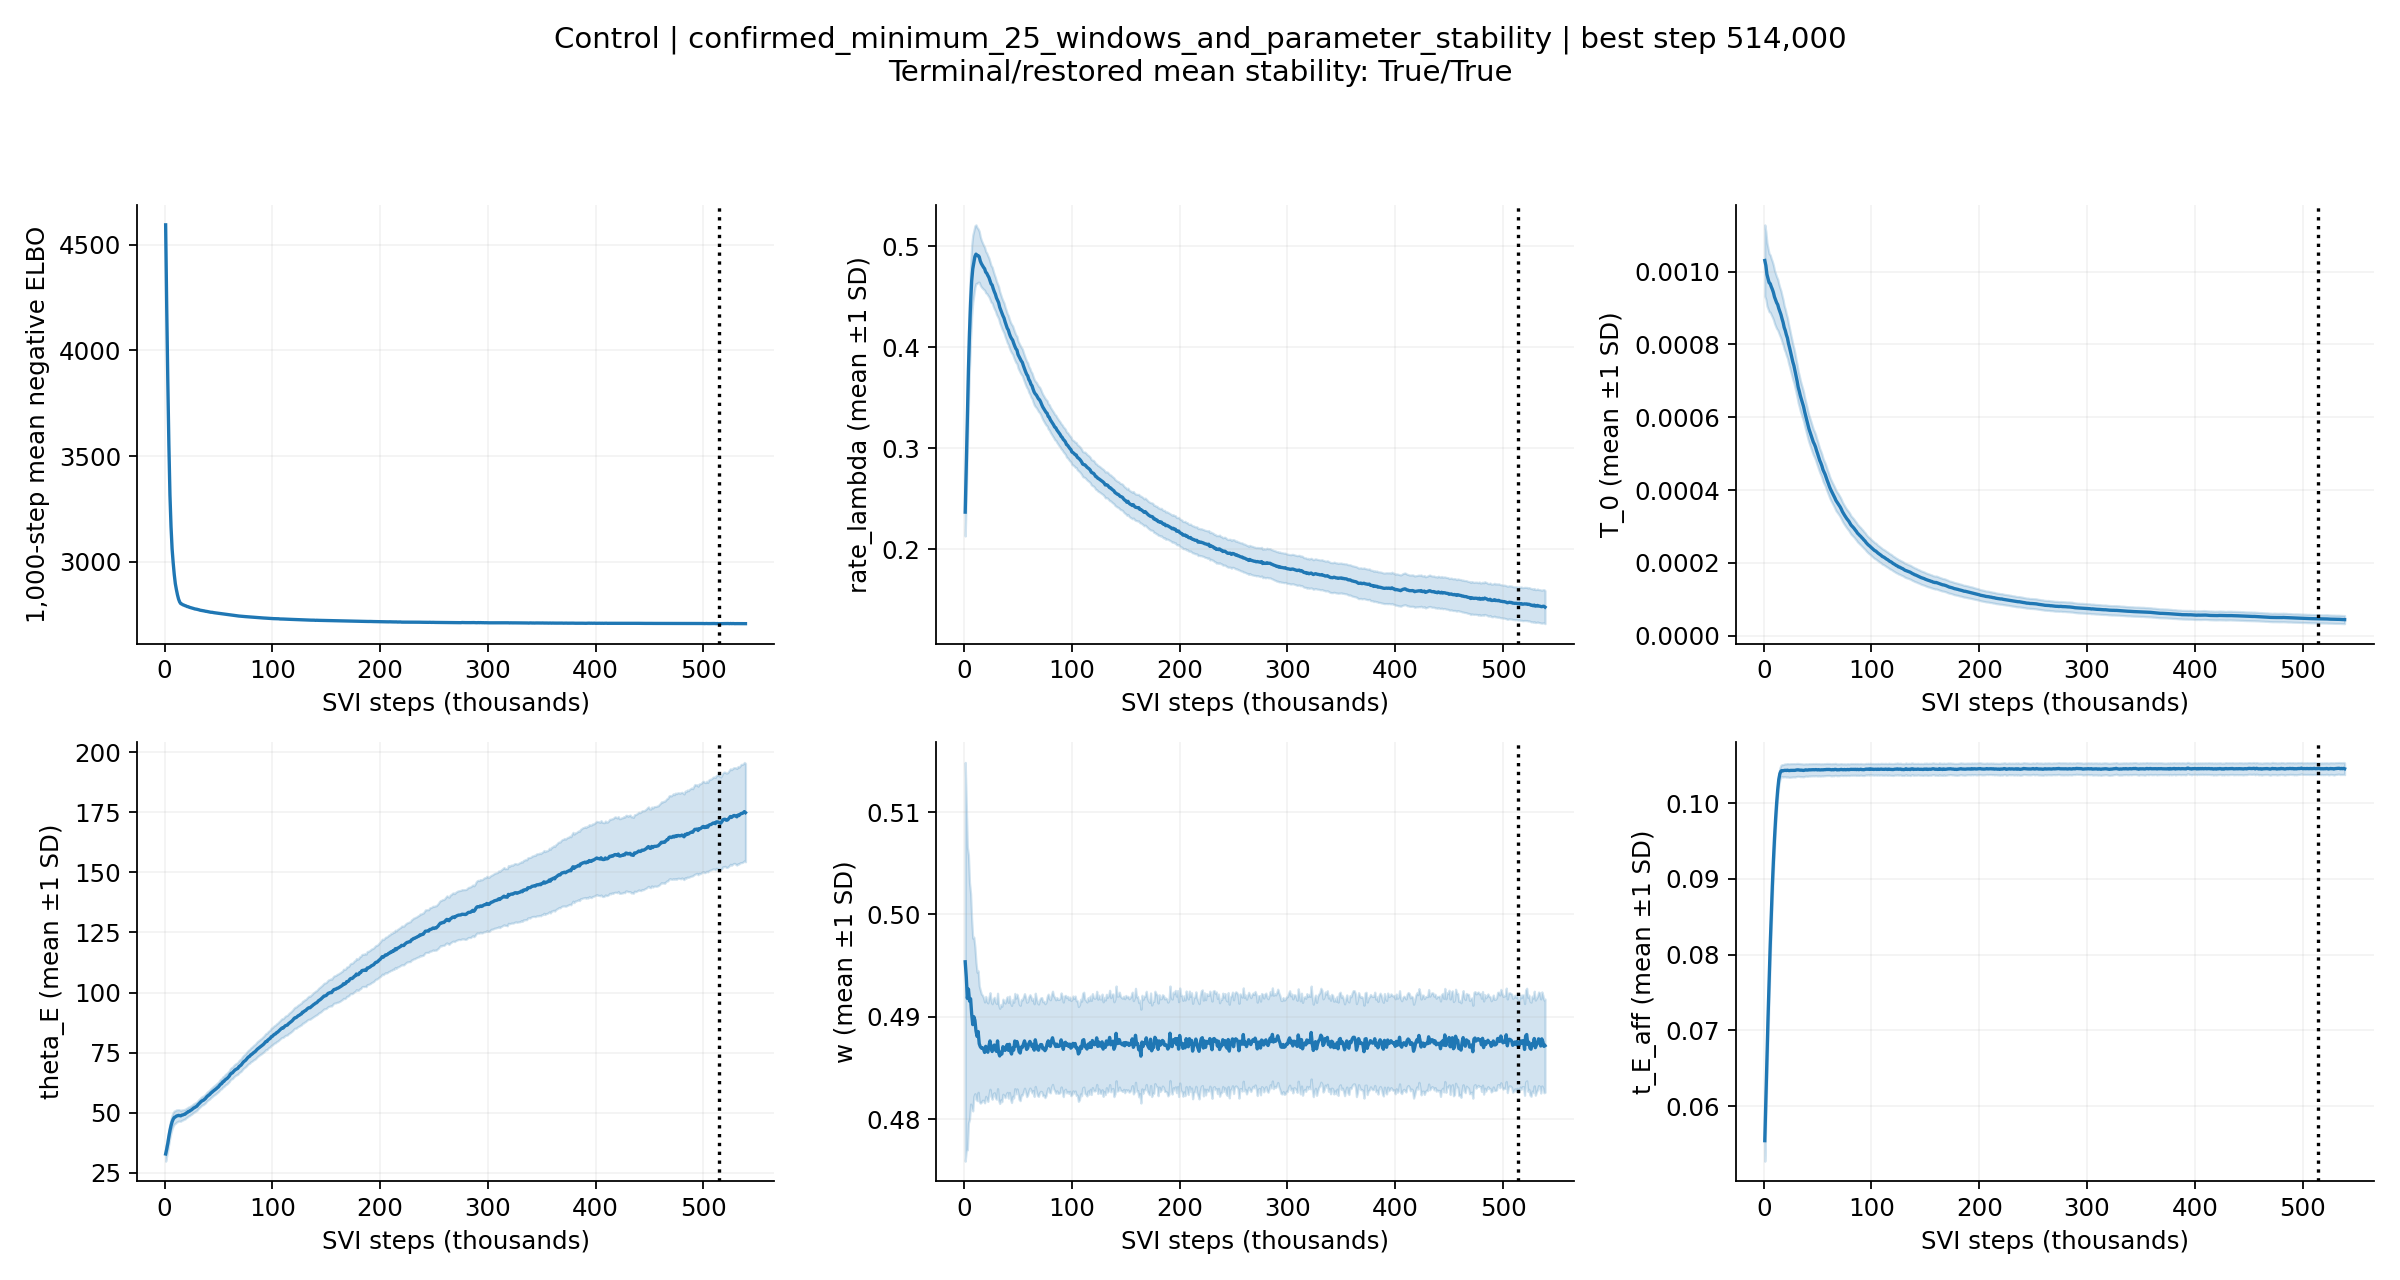

The file beside this chart, header and first rows:
step, mean_negative_elbo, best_loss, best_step, patience, updated_best, parameter_stable, maximum_mean_change_sd, elapsed_s, rate_lambda_mean, rate_lambda_sd, rate_lambda_change_sd, T_0_mean, T_0_sd, T_0_change_sd, theta_E_mean, theta_E_sd, theta_E_change_sd, w_mean, w_sd, w_change_sd, t_E_aff_mean, t_E_aff_sd, t_E_aff_change_sd
1000, 4594, 4594, 1000, 0, True, False, , 6.618, 0.2367, 0.02363, , 0.001031, 9.8026913347761e-05, , 32.86, 3.014, , 0.4954, 0.01949, , 0.05546, 0.002712, 
2000, 4204, 4204, 2000, 0, True, False, , 9.117, 0.2813, 0.02773, , 0.001017, 9.308420261063044e-05, , 34.92, 2.895, , 0.4939, 0.01692, , 0.06099, 0.002677, 
3000, 3858, 3858, 3000, 0, True, False, 4.204, 11.66, 0.3299, 0.03181, 3.943, 0.0009928, 8.706676005149504e-05, 0.4362, 37.22, 2.85, 1.527, 0.4918, 0.0148, 0.2418, 0.06641, 0.002605, 4.204
4000, 3556, 3556, 4000, 0, True, False, 4.253, 14.3, 0.378, 0.03481, 3.485, 0.0009811, 8.319860059120504e-05, 0.4316, 40.1, 2.869, 1.815, 0.4927, 0.01309, 0.1586, 0.07163, 0.002502, 4.253
5000, 3316, 3316, 5000, 0, True, False, 4.289, 16.84, 0.4153, 0.03623, 2.684, 0.0009697, 8.010522349947485e-05, 0.2875, 42.57, 2.879, 1.879, 0.4915, 0.01156, 0.1014, 0.07656, 0.002365, 4.289
6000, 3166, 3166, 6000, 0, True, False, 4.408, 19.3, 0.4439, 0.03597, 1.894, 0.0009673, 7.881679816607639e-05, 0.1745, 44.61, 2.861, 1.577, 0.4918, 0.01029, 0.1139, 0.08113, 0.002155, 4.408
7000, 3061, 3061, 7000, 0, True, False, 4.411, 21.97, 0.4656, 0.03519, 1.429, 0.0009588, 7.732419969667389e-05, 0.1412, 46.22, 2.847, 1.283, 0.4903, 0.009227, 0.1616, 0.0853, 0.001983, 4.411
8000, 2995, 2995, 8000, 0, True, False, 4.466, 24.25, 0.4774, 0.0334, 1.002, 0.0009517, 7.645977913963273e-05, 0.2043, 47.33, 2.807, 0.969, 0.4892, 0.008439, 0.2998, 0.08905, 0.001774, 4.466
9000, 2939, 2939, 9000, 0, True, False, 4.501, 26.52, 0.4834, 0.03186, 0.5585, 0.0009429, 7.480865695618674e-05, 0.2129, 48.03, 2.745, 0.6578, 0.49, 0.007777, 0.1336, 0.09238, 0.001573, 4.501
10000, 2896, 2896, 10000, 0, True, False, 4.536, 28.78, 0.4897, 0.03042, 0.4056, 0.0009307, 7.287540846464454e-05, 0.2878, 48.25, 2.666, 0.3476, 0.4896, 0.007166, 0.1077, 0.0953, 0.001377, 4.536
11000, 2868, 2868, 11000, 0, True, False, 4.54, 31.22, 0.492, 0.02897, 0.2986, 0.0009225, 7.217231280322993e-05, 0.282, 48.64, 2.581, 0.2363, 0.4886, 0.006682, 0.2063, 0.09783, 0.001199, 4.54
12000, 2843, 2843, 12000, 0, True, False, 4.469, 33.7, 0.4906, 0.02767, 0.08366, 0.0009148, 7.113639158972596e-05, 0.2248, 48.75, 2.473, 0.1995, 0.4881, 0.006276, 0.251, 0.09999, 0.001049, 4.469
13000, 2823, 2823, 13000, 0, True, False, 4.282, 36.12, 0.4906, 0.0264, 0.05316, 0.0009095, 6.990987082363522e-05, 0.1862, 48.91, 2.381, 0.1146, 0.4886, 0.005936, 0.09227, 0.1018, 0.0009207, 4.282
14000, 2810, 2810, 14000, 0, True, False, 3.792, 38.35, 0.4894, 0.02521, 0.0494, 0.0008989, 6.741977931553296e-05, 0.2348, 48.83, 2.331, 0.07071, 0.4874, 0.00565, 0.2109, 0.1031, 0.0008237, 3.792
15000, 2802, 2802, 15000, 0, True, False, 2.698, 40.74, 0.4852, 0.02403, 0.2283, 0.0008901, 6.605178899895404e-05, 0.2939, 48.72, 2.237, 0.08816, 0.4871, 0.005524, 0.268, 0.1039, 0.0007792, 2.698
16000, 2800, 2800, 16000, 0, True, False, 1.442, 43.57, 0.4826, 0.02313, 0.2925, 0.0008822, 6.516441305262821e-05, 0.2572, 49.03, 2.171, 0.1462, 0.4869, 0.005281, 0.081, 0.1042, 0.0007685, 1.442
17000, 2796, 2796, 17000, 0, True, False, 0.5441, 46.22, 0.4808, 0.02245, 0.1954, 0.0008708, 6.360590538785688e-05, 0.3037, 49.09, 2.096, 0.1803, 0.487, 0.005131, 0.02708, 0.1043, 0.0007852, 0.5441
18000, 2795, 2795, 18000, 0, True, False, 0.3465, 48.59, 0.479, 0.02179, 0.1671, 0.0008607, 6.193197314139069e-05, 0.3465, 49.31, 2.049, 0.1373, 0.4868, 0.005011, 0.02931, 0.1042, 0.0008175, 0.08854
19000, 2792, 2792, 19000, 0, True, False, 0.4005, 51.49, 0.4776, 0.02125, 0.1485, 0.0008468, 5.9859293511728245e-05, 0.4005, 49.38, 1.985, 0.1466, 0.4865, 0.00493, 0.09419, 0.1043, 0.000836, 0.07475
20000, 2791, 2791, 20000, 0, True, False, 0.3789, 54.23, 0.4742, 0.02055, 0.2316, 0.0008385, 5.855195655926277e-05, 0.3789, 49.85, 1.944, 0.2768, 0.4871, 0.004883, 0.1222, 0.1043, 0.0008509, 0.08371
21000, 2788, 2788, 21000, 0, True, False, 0.3608, 56.83, 0.4731, 0.02004, 0.2238, 0.0008268, 5.692651436462896e-05, 0.3514, 50.07, 1.91, 0.3608, 0.4867, 0.004821, 0.1238, 0.1043, 0.0008719, 0.02917
22000, 2787, 2787, 22000, 0, True, False, 0.3716, 59.52, 0.4709, 0.01961, 0.1726, 0.0008179, 5.557532204796541e-05, 0.3716, 50.5, 1.888, 0.3446, 0.4865, 0.004813, 0.1194, 0.1043, 0.0008738, 0.05349
23000, 2785, 2785, 23000, 0, True, False, 0.4441, 61.97, 0.469, 0.0192, 0.2159, 0.0008028, 5.409910322484284e-05, 0.4441, 50.61, 1.851, 0.2876, 0.4871, 0.004762, 0.1277, 0.1043, 0.0008837, 0.0522
24000, 2783, 2783, 24000, 0, True, False, 0.509, 64.47, 0.4658, 0.01865, 0.2701, 0.0007911, 5.2617393616838845e-05, 0.509, 50.95, 1.842, 0.2441, 0.4876, 0.004721, 0.2337, 0.1043, 0.0008934, 0.06005
25000, 2782, 2782, 25000, 0, True, False, 0.4912, 67.18, 0.4626, 0.01816, 0.3528, 0.0007776, 5.134303783722806e-05, 0.4912, 51.2, 1.825, 0.3237, 0.4869, 0.004686, 0.1519, 0.1043, 0.000891, 0.02645
26000, 2780, 2780, 26000, 0, True, False, 0.5161, 69.71, 0.4615, 0.01784, 0.2444, 0.0007652, 5.007890804924768e-05, 0.5161, 51.56, 1.82, 0.3345, 0.4866, 0.004667, 0.2222, 0.1043, 0.0008856, 0.03031
27000, 2779, 2779, 27000, 0, True, False, 0.5204, 72.26, 0.4578, 0.01751, 0.2719, 0.0007522, 4.880632485769759e-05, 0.5204, 51.96, 1.808, 0.4227, 0.4871, 0.004631, 0.1098, 0.1043, 0.0008745, 0.01891
28000, 2777, 2777, 28000, 0, True, False, 0.4832, 75.04, 0.4549, 0.01707, 0.386, 0.000742, 4.801116719704974e-05, 0.4832, 52.19, 1.792, 0.3519, 0.4872, 0.00466, 0.1378, 0.1043, 0.0008791, 0.01495
29000, 2776, 2776, 29000, 0, True, False, 0.5022, 77.86, 0.4524, 0.01664, 0.3272, 0.0007285, 4.715086972669434e-05, 0.5022, 52.48, 1.776, 0.2922, 0.4868, 0.004684, 0.1004, 0.1043, 0.0008746, 0.01429
30000, 2775, 2775, 30000, 0, True, False, 0.6255, 80.19, 0.4487, 0.01642, 0.3736, 0.0007135, 4.5603495338203936e-05, 0.6255, 52.75, 1.78, 0.313, 0.4866, 0.004679, 0.1336, 0.1044, 0.0008646, 0.04522
31000, 2774, 2774, 31000, 0, True, False, 0.6467, 82.73, 0.4464, 0.01607, 0.3694, 0.0006994, 4.497359234207257e-05, 0.6467, 53.32, 1.772, 0.4746, 0.4876, 0.004664, 0.2195, 0.1044, 0.0008547, 0.07264
32000, 2772, 2772, 32000, 0, True, False, 0.7059, 85.19, 0.444, 0.01592, 0.2955, 0.0006827, 4.370291455772203e-05, 0.7059, 53.79, 1.769, 0.5919, 0.4865, 0.004658, 0.2464, 0.1044, 0.0008441, 0.0298
33000, 2771, 2771, 33000, 0, True, False, 0.6434, 87.7, 0.4395, 0.01556, 0.4464, 0.0006716, 4.3203234765329673e-05, 0.6434, 54.2, 1.781, 0.4988, 0.4862, 0.004649, 0.3165, 0.1044, 0.000848, 0.02045
34000, 2770, 2770, 34000, 0, True, False, 0.5605, 90.21, 0.4366, 0.01535, 0.4861, 0.0006589, 4.23841515177136e-05, 0.5605, 54.69, 1.802, 0.5039, 0.4865, 0.00465, 0.07825, 0.1043, 0.0008545, 0.05035
35000, 2769, 2769, 35000, 0, True, False, 0.5456, 92.78, 0.4335, 0.01517, 0.3974, 0.0006489, 4.154762525121148e-05, 0.5456, 55, 1.799, 0.4485, 0.4864, 0.004664, 0.07825, 0.1043, 0.0008456, 0.02985
36000, 2768, 2768, 36000, 0, True, False, 0.4782, 95.54, 0.431, 0.01496, 0.3704, 0.0006392, 4.131584846293316e-05, 0.4782, 55.18, 1.79, 0.2778, 0.4871, 0.004648, 0.154, 0.1043, 0.000845, 0.02698
37000, 2767, 2767, 37000, 0, True, False, 0.4964, 98.49, 0.4288, 0.01497, 0.3114, 0.0006289, 4.043508402810797e-05, 0.4964, 55.55, 1.795, 0.3038, 0.4869, 0.004608, 0.1553, 0.1043, 0.0008365, 0.04679
38000, 2766, 2766, 38000, 0, True, False, 0.6138, 101.1, 0.4251, 0.01476, 0.4042, 0.0006149, 3.947633472042104e-05, 0.6138, 55.94, 1.818, 0.4226, 0.4867, 0.004624, 0.07863, 0.1043, 0.0008225, 0.046
39000, 2765, 2765, 39000, 0, True, False, 0.6539, 103.7, 0.422, 0.01461, 0.4632, 0.0006033, 3.910384070309855e-05, 0.6539, 56.55, 1.824, 0.5578, 0.4871, 0.004646, 0.07921, 0.1044, 0.0008097, 0.09498
40000, 2764, 2764, 40000, 0, True, False, 0.6097, 106.3, 0.4187, 0.01443, 0.4392, 0.0005913, 3.871845429056202e-05, 0.6097, 56.97, 1.832, 0.5693, 0.4873, 0.004672, 0.1245, 0.1044, 0.0008177, 0.04825
41000, 2763, 2763, 41000, 0, True, False, 0.6425, 108.8, 0.4169, 0.01442, 0.3554, 0.0005789, 3.7980281897557054e-05, 0.6425, 57.29, 1.848, 0.4078, 0.4867, 0.004676, 0.121, 0.1044, 0.0008156, 0.03365
42000, 2762, 2762, 42000, 0, True, False, 0.6269, 111.6, 0.4133, 0.01433, 0.3789, 0.000568, 3.720709929020017e-05, 0.6269, 57.66, 1.876, 0.3737, 0.4873, 0.004706, 0.1255, 0.1044, 0.0008141, 0.04634
43000, 2761, 2761, 43000, 0, True, False, 0.5289, 114.6, 0.4105, 0.01421, 0.4533, 0.0005592, 3.713512517899831e-05, 0.5289, 58.19, 1.895, 0.4872, 0.4866, 0.004712, 0.1426, 0.1044, 0.000812, 0.04278
44000, 2761, 2761, 44000, 0, True, False, 0.483, 117.1, 0.4085, 0.01414, 0.3422, 0.0005502, 3.677796393361555e-05, 0.483, 58.54, 1.916, 0.4682, 0.4864, 0.004745, 0.2027, 0.1044, 0.0008044, 0.01578
45000, 2760, 2760, 45000, 0, True, False, 0.5059, 119.8, 0.407, 0.0141, 0.2476, 0.0005409, 3.619814541261861e-05, 0.5059, 58.96, 1.911, 0.4048, 0.487, 0.004726, 0.1278, 0.1044, 0.0008083, 0.01923
46000, 2759, 2759, 46000, 0, True, False, 0.5115, 122.4, 0.4038, 0.01403, 0.3354, 0.0005321, 3.548646127594018e-05, 0.5115, 59.31, 1.934, 0.4034, 0.4867, 0.004677, 0.1287, 0.1044, 0.0008086, 0.0131
47000, 2758, 2758, 47000, 0, True, False, 0.4353, 124.8, 0.4009, 0.01389, 0.4353, 0.0005261, 3.532284289509859e-05, 0.4195, 59.63, 1.963, 0.3533, 0.4876, 0.004652, 0.192, 0.1044, 0.0008082, 0.01675
48000, 2757, 2757, 48000, 0, True, False, 0.3858, 127.5, 0.3985, 0.01372, 0.3858, 0.0005187, 3.5217821249558835e-05, 0.3803, 60, 1.975, 0.3602, 0.4871, 0.004677, 0.192, 0.1044, 0.0008044, 0.02953
49000, 2757, 2757, 49000, 0, True, False, 0.5066, 129.9, 0.3971, 0.0136, 0.2798, 0.0005085, 3.4693880695829525e-05, 0.5066, 60.42, 1.986, 0.4032, 0.4876, 0.004623, 0.1057, 0.1044, 0.0008092, 0.02953
50000, 2756, 2756, 50000, 0, True, False, 0.5465, 132.2, 0.3927, 0.01347, 0.4277, 0.0004998, 3.4486171825668814e-05, 0.5465, 60.75, 1.984, 0.38, 0.4872, 0.004655, 0.09489, 0.1044, 0.0008118, 0.04807
51000, 2755, 2755, 51000, 0, True, False, 0.5498, 134.7, 0.3905, 0.01342, 0.4934, 0.0004901, 3.350703367207261e-05, 0.5498, 61.36, 2.051, 0.4733, 0.4866, 0.004666, 0.2139, 0.1044, 0.0008027, 0.04395
52000, 2754, 2754, 52000, 0, True, False, 0.5711, 137.1, 0.3884, 0.0135, 0.3224, 0.0004811, 3.2775028551291936e-05, 0.5706, 61.89, 2.086, 0.5711, 0.4865, 0.004658, 0.1554, 0.1044, 0.0008093, 0.04578
53000, 2754, 2754, 53000, 0, True, False, 0.4883, 139.5, 0.3864, 0.01339, 0.309, 0.0004742, 3.252188086758471e-05, 0.4883, 62.1, 2.101, 0.3588, 0.487, 0.004659, 0.1256, 0.1044, 0.0008019, 0.04582
54000, 2753, 2753, 54000, 0, True, False, 0.4638, 142.1, 0.3849, 0.01329, 0.2605, 0.0004662, 3.2182528339399314e-05, 0.4638, 62.85, 2.145, 0.4604, 0.487, 0.004649, 0.1259, 0.1044, 0.0007976, 0.0259
55000, 2752, 2752, 55000, 0, True, False, 0.581, 144.3, 0.3816, 0.0132, 0.3644, 0.0004558, 3.182111028413504e-05, 0.581, 63.02, 2.166, 0.4362, 0.4873, 0.004644, 0.06953, 0.1044, 0.0008006, 0.02411
56000, 2751, 2751, 56000, 0, True, False, 0.5493, 146.9, 0.3786, 0.01309, 0.4799, 0.0004489, 3.152494356935606e-05, 0.5493, 63.58, 2.209, 0.3391, 0.4876, 0.004622, 0.1388, 0.1044, 0.0007975, 0.03268
57000, 2751, 2751, 57000, 0, True, False, 0.4479, 149.2, 0.3757, 0.01307, 0.4479, 0.0004428, 3.120034915900766e-05, 0.4163, 63.96, 2.225, 0.4379, 0.4873, 0.004636, 0.07537, 0.1044, 0.0007944, 0.03391
58000, 2750, 2750, 58000, 0, True, False, 0.4743, 151.5, 0.3731, 0.01296, 0.4255, 0.0004342, 3.1067390695109754e-05, 0.4743, 64.24, 2.255, 0.2986, 0.4868, 0.004613, 0.1814, 0.1044, 0.0007938, 0.0292
59000, 2749, 2749, 59000, 0, True, False, 0.5693, 153.9, 0.3716, 0.01296, 0.3201, 0.0004254, 3.044442256881381e-05, 0.5693, 64.75, 2.274, 0.3514, 0.4869, 0.004555, 0.1073, 0.1044, 0.000794, 0.02838
60000, 2749, 2749, 60000, 0, True, False, 0.535, 156.5, 0.368, 0.01286, 0.3961, 0.0004179, 3.0361510495375044e-05, 0.535, 65.21, 2.29, 0.4315, 0.4874, 0.004595, 0.1231, 0.1044, 0.0007857, 0.005297
... 479 more rows
